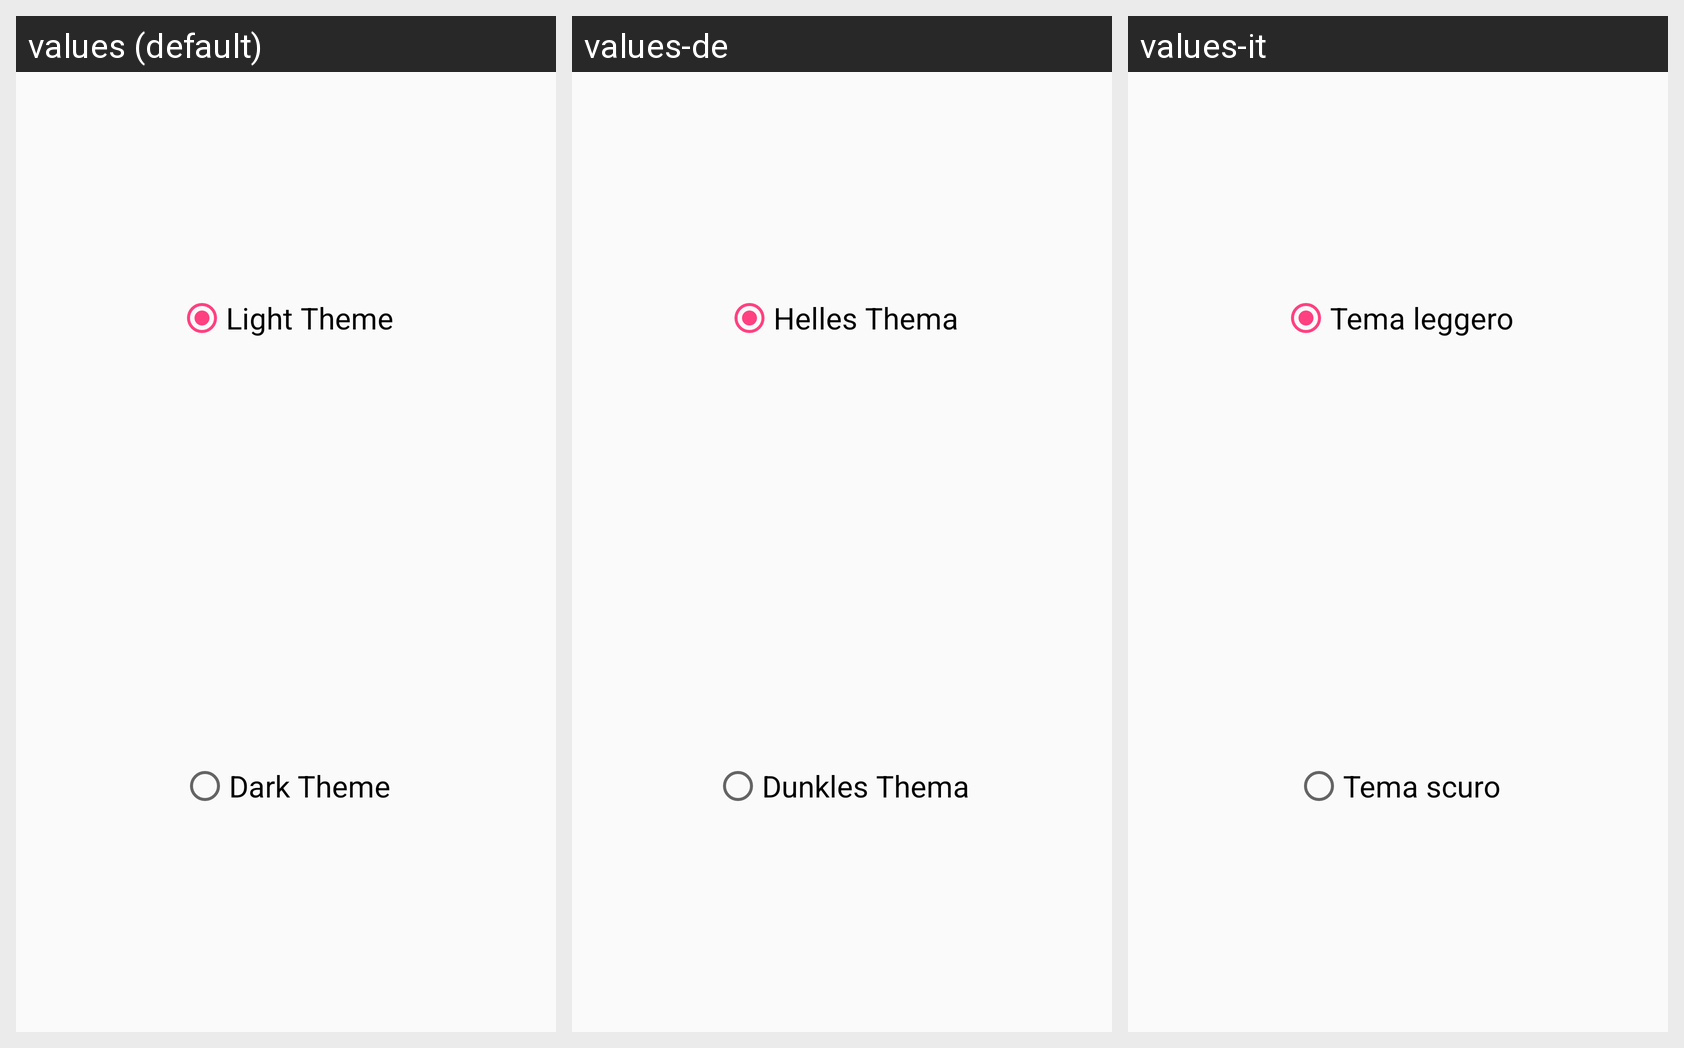

The same Android screen rendered under several of its app's locales, left to right. List the strings drawn on it with the default value and each locale's translation.
Android screen res/layout/fragment_theme_choosing.xml rendered under 3 locales, left to right: values (default), values-de, values-it. Device: Nexus 5 (rendered at 1080×1920; each locale shown at half size, 540×960, under a caption strip naming it); theme AppTheme.
Other locales in the repository, not shown: values-fr, values-iw, values-ru.
Strings drawn on this screen, with the default value and each locale's value (text and hints the layout hard-codes, and strings that could not be matched under every locale, appear in the picture but are not listed):

light_theme
  values: Light Theme
  values-de: Helles Thema
  values-it: Tema leggero

dark_theme
  values: Dark Theme
  values-de: Dunkles Thema
  values-it: Tema scuro
